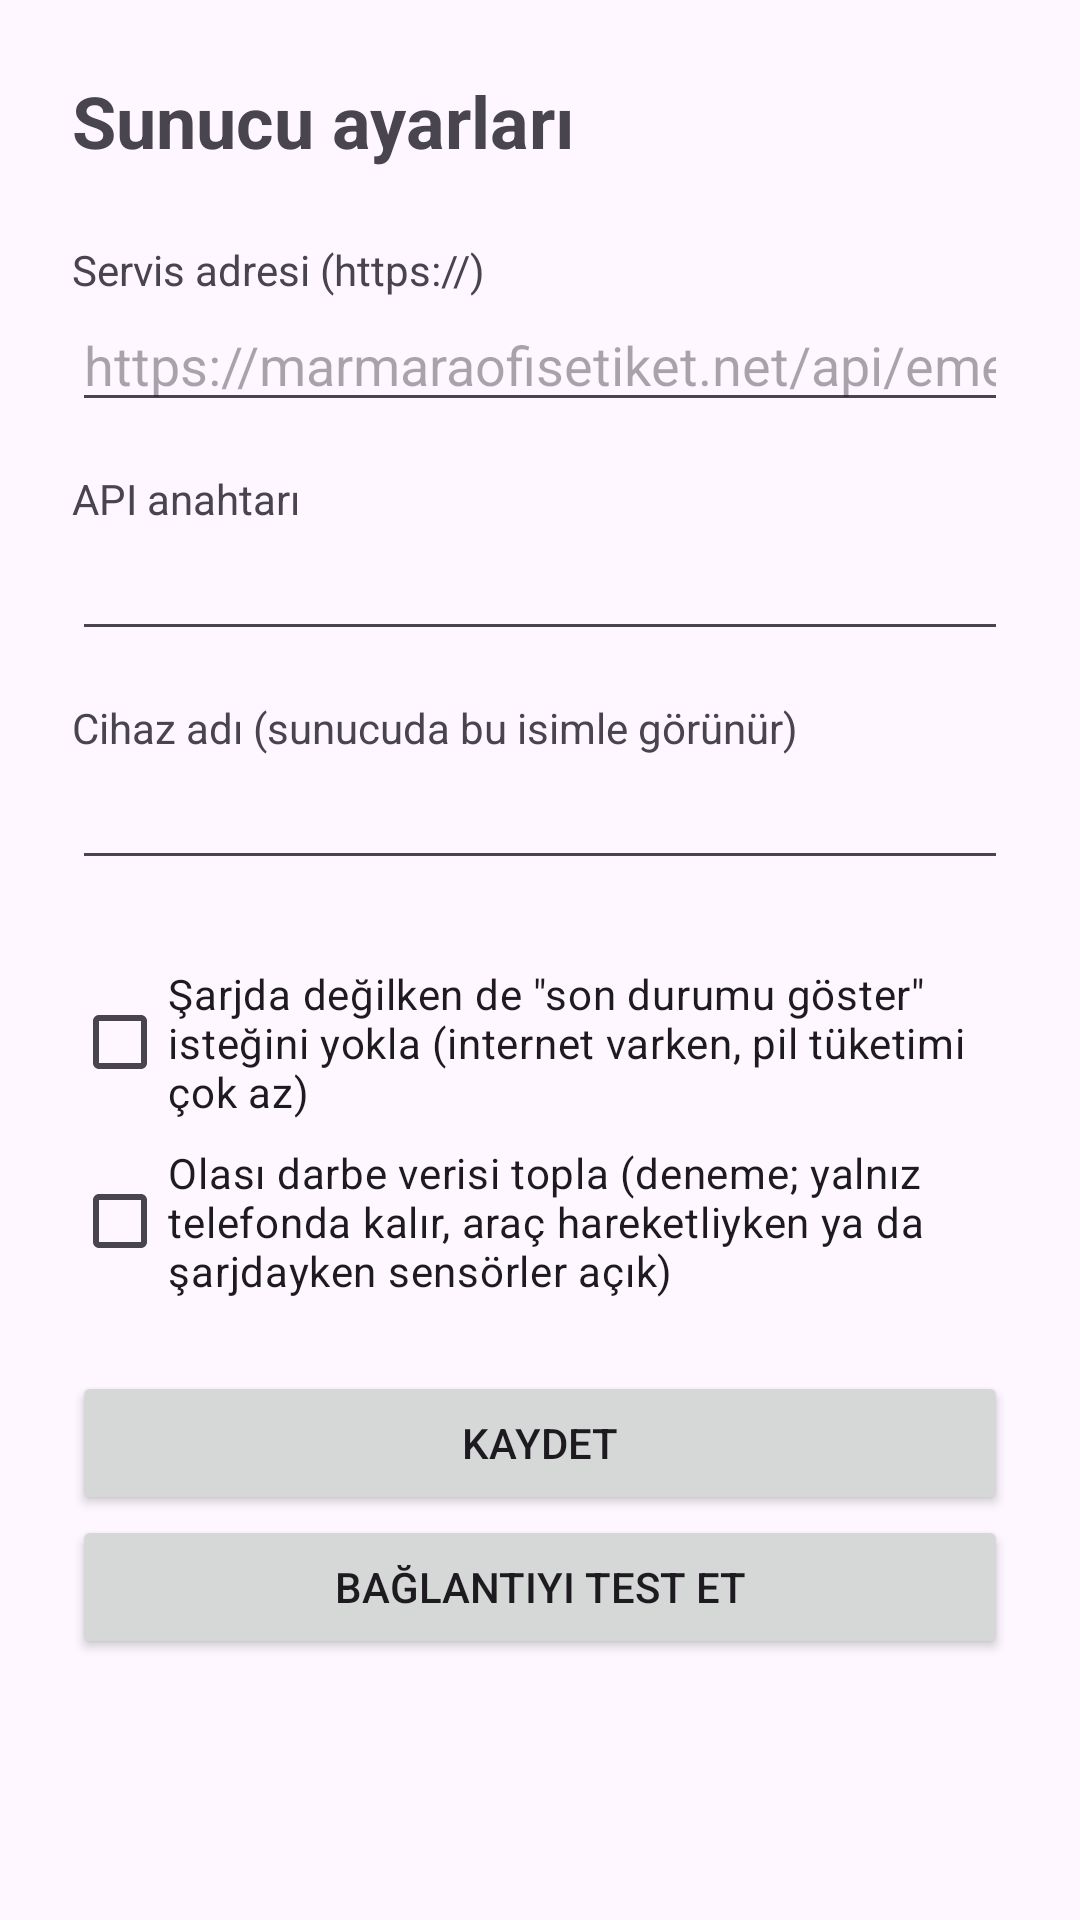

Android layout source for this screen:
<!-- AndroidManifest.xml: application theme Theme.EmekliRobot -->
<!-- res/layout/activity_settings.xml -->
<?xml version="1.0" encoding="utf-8"?>
<ScrollView xmlns:android="http://schemas.android.com/apk/res/android"
    android:layout_width="match_parent"
    android:layout_height="match_parent"
    android:fillViewport="true">

    <LinearLayout
        android:layout_width="match_parent"
        android:layout_height="wrap_content"
        android:orientation="vertical"
        android:padding="24dp">

        <TextView
            android:layout_width="wrap_content"
            android:layout_height="wrap_content"
            android:text="Sunucu ayarları"
            android:textSize="24sp"
            android:textStyle="bold" />

        <TextView
            android:layout_width="wrap_content"
            android:layout_height="wrap_content"
            android:layout_marginTop="24dp"
            android:text="Servis adresi (https://)" />

        <EditText
            android:id="@+id/editUrl"
            android:layout_width="match_parent"
            android:layout_height="wrap_content"
            android:autofillHints="url"
            android:hint="https://marmaraofisetiket.net/api/emekli/"
            android:importantForAutofill="no"
            android:inputType="textUri" />

        <TextView
            android:layout_width="wrap_content"
            android:layout_height="wrap_content"
            android:layout_marginTop="16dp"
            android:text="API anahtarı" />

        <EditText
            android:id="@+id/editKey"
            android:layout_width="match_parent"
            android:layout_height="wrap_content"
            android:importantForAutofill="no"
            android:inputType="textPassword" />

        <TextView
            android:layout_width="wrap_content"
            android:layout_height="wrap_content"
            android:layout_marginTop="16dp"
            android:text="Cihaz adı (sunucuda bu isimle görünür)" />

        <EditText
            android:id="@+id/editDevice"
            android:layout_width="match_parent"
            android:layout_height="wrap_content"
            android:importantForAutofill="no"
            android:inputType="textNoSuggestions"
            android:maxLength="50" />

        <TextView
            android:id="@+id/txtDeviceHint"
            android:layout_width="match_parent"
            android:layout_height="wrap_content"
            android:textSize="12sp" />

        <CheckBox
            android:id="@+id/checkUnplugged"
            android:layout_width="match_parent"
            android:layout_height="wrap_content"
            android:layout_marginTop="12dp"
            android:text="Şarjda değilken de &quot;son durumu göster&quot; isteğini yokla (internet varken, pil tüketimi çok az)" />

        <CheckBox
            android:id="@+id/checkImpact"
            android:layout_width="match_parent"
            android:layout_height="wrap_content"
            android:layout_marginTop="8dp"
            android:text="Olası darbe verisi topla (deneme; yalnız telefonda kalır, araç hareketliyken ya da şarjdayken sensörler açık)" />

        <Button
            android:id="@+id/btnSave"
            android:layout_width="match_parent"
            android:layout_height="wrap_content"
            android:layout_marginTop="24dp"
            android:text="Kaydet" />

        <Button
            android:id="@+id/btnTest"
            android:layout_width="match_parent"
            android:layout_height="wrap_content"
            android:text="Bağlantıyı test et" />

        <TextView
            android:id="@+id/txtResult"
            android:layout_width="match_parent"
            android:layout_height="wrap_content"
            android:layout_marginTop="16dp"
            android:textSize="16sp" />

    </LinearLayout>
</ScrollView>
<!-- resources referenced by this layout -->
<resources>
  <style name="Theme.EmekliRobot" parent="Theme.Material3.DayNight.NoActionBar">
          <item name="colorPrimary">@color/brand_green</item>
          <item name="colorOnPrimary">@android:color/white</item>
          <item name="colorPrimaryContainer">#C7EBD9</item>
          <item name="colorOnPrimaryContainer">@color/brand_green_dark</item>
          <item name="android:statusBarColor">@color/brand_navy</item>
          <item name="android:windowLightStatusBar">false</item>
      </style>
  <color name="brand_green">#17895A</color>
  <color name="brand_green_dark">#0E5C3C</color>
  <color name="brand_navy">#0E2A3A</color>
</resources>
